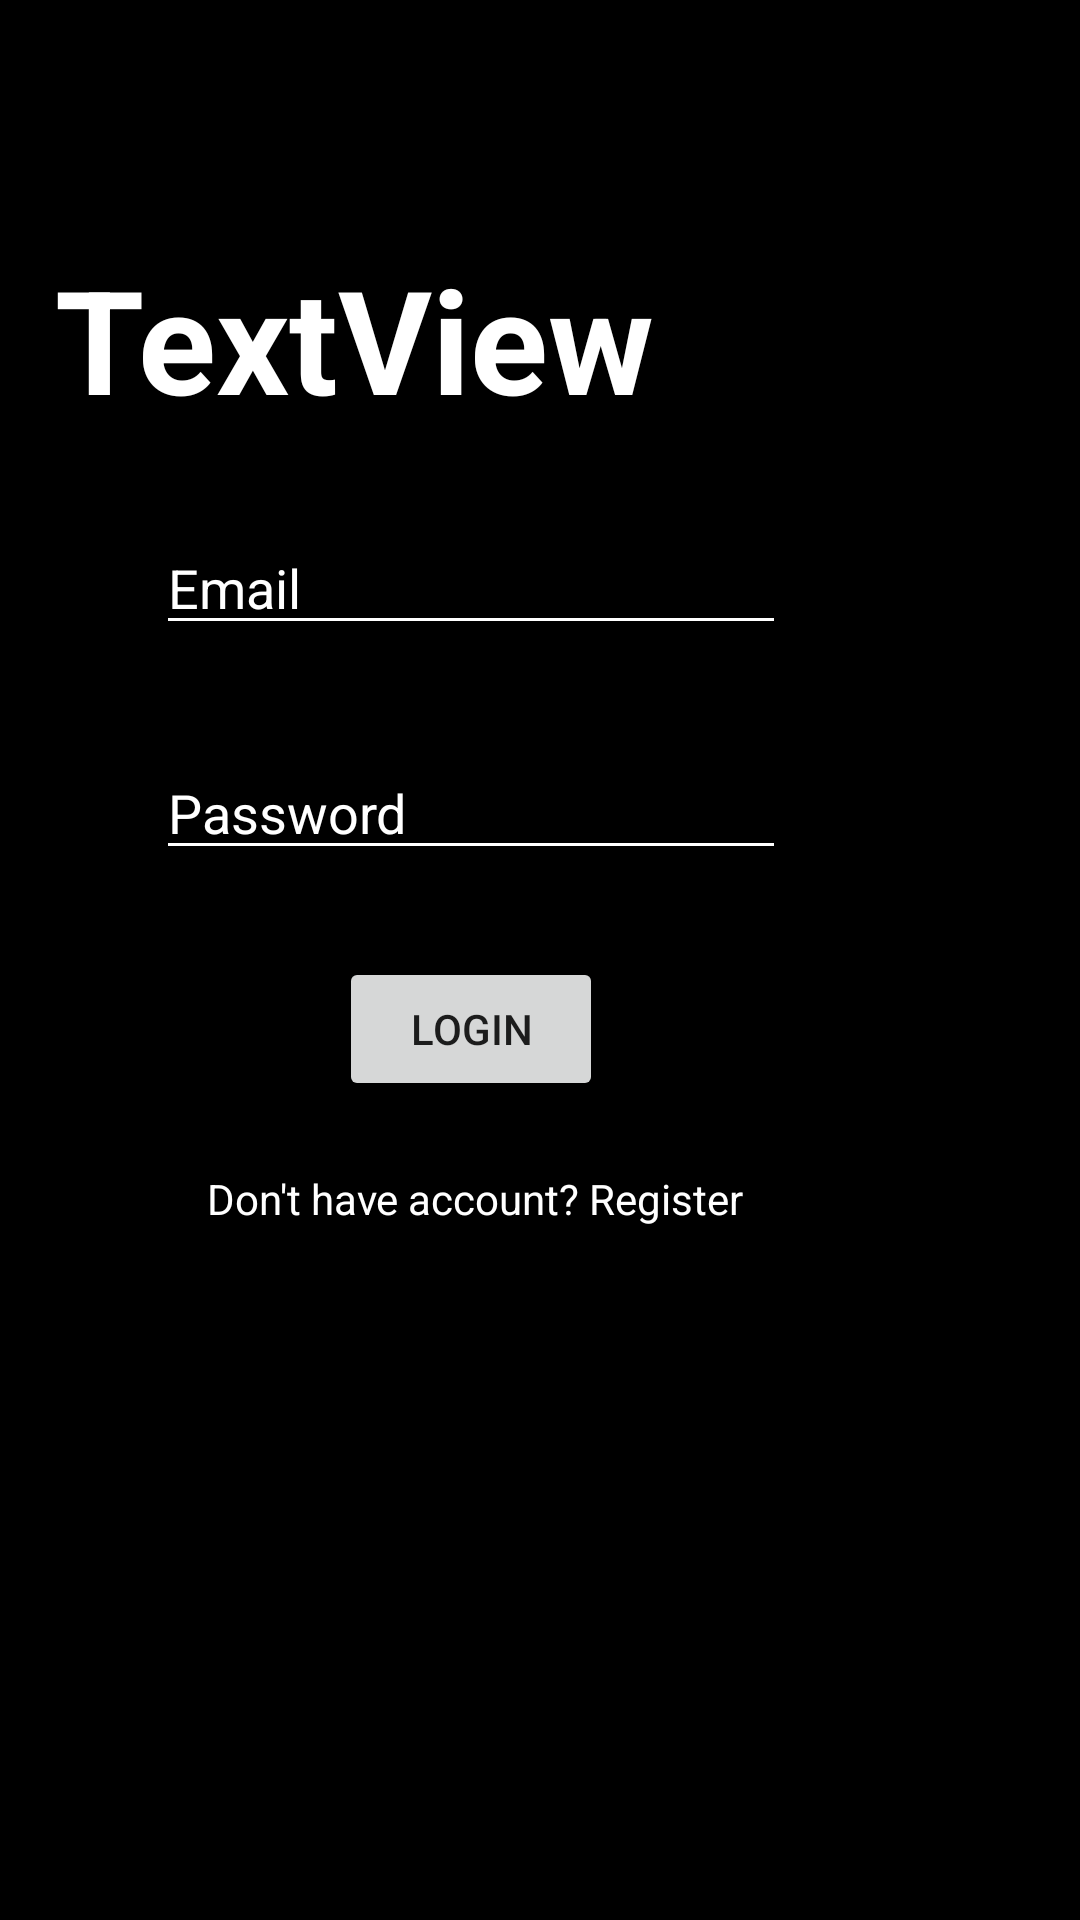

Produce the Android XML layout that renders to this screen, including the resource entries it uses.
<!-- AndroidManifest.xml: application theme Theme.MPProjectRecovery -->
<!-- res/layout/loginpage.xml -->
<?xml version="1.0" encoding="utf-8"?>
<RelativeLayout xmlns:android="http://schemas.android.com/apk/res/android"
    xmlns:tools="http://schemas.android.com/tools"
    android:layout_width="match_parent"
    android:layout_height="match_parent"
    android:background="#000000"
    tools:context=".auth.LoginPage">

    <TextView
        android:id="@+id/loginText"
        android:layout_width="wrap_content"
        android:layout_height="wrap_content"
        android:layout_alignParentEnd="true"
        android:layout_alignParentBottom="true"
        android:layout_marginEnd="142dp"
        android:layout_marginBottom="495dp"
        android:background="#000000"
        android:text="TextView"
        android:textColor="#FFFFFF"
        android:textSize="48sp"
        android:textStyle="bold"
        tools:text="Login" />

    <EditText
        android:id="@+id/loginEmail"
        android:layout_width="wrap_content"
        android:layout_height="wrap_content"
        android:layout_alignParentEnd="true"
        android:layout_alignParentBottom="true"
        android:layout_marginEnd="98dp"
        android:layout_marginBottom="425dp"
        android:backgroundTint="#FFFFFF"
        android:ems="10"
        android:hint="Email"
        android:inputType="text"
        android:textColor="#FFFFFF"
        android:textColorHint="#FFFFFF" />

    <EditText
        android:id="@+id/loginPassword"
        android:layout_width="wrap_content"
        android:layout_height="wrap_content"
        android:layout_alignParentEnd="true"
        android:layout_alignParentBottom="true"
        android:layout_marginEnd="98dp"
        android:layout_marginBottom="350dp"
        android:backgroundTint="#FFFFFF"
        android:ems="10"
        android:hint="Password"
        android:inputType="textPassword"
        android:textColor="#FFFFFF"
        android:textColorHint="#FFFFFF" />

    <Button
        android:id="@+id/loginBtn"
        android:layout_width="wrap_content"
        android:layout_height="wrap_content"
        android:layout_alignParentEnd="true"
        android:layout_alignParentBottom="true"
        android:layout_marginEnd="159dp"
        android:layout_marginBottom="273dp"
        android:text="Login" />

    <TextView
        android:id="@+id/goToRegPageBtn"
        android:layout_width="wrap_content"
        android:layout_height="wrap_content"
        android:layout_alignParentEnd="true"
        android:layout_alignParentBottom="true"
        android:layout_marginEnd="112dp"
        android:layout_marginBottom="231dp"
        android:clickable="true"
        android:text="Don't have account? Register"
        android:textColor="#FFFFFF" />
</RelativeLayout>
<!-- resources referenced by this layout -->
<resources>
  <style name="Theme.MPProjectRecovery" parent="Theme.MaterialComponents.DayNight.NoActionBar">
          
          <item name="colorPrimary">@color/purple_500</item>
          <item name="colorPrimaryVariant">@color/purple_700</item>
          <item name="colorOnPrimary">@color/white</item>
          
          <item name="colorSecondary">@color/teal_200</item>
          <item name="colorSecondaryVariant">@color/teal_700</item>
          <item name="colorOnSecondary">@color/black</item>
          
          <item name="android:statusBarColor">?attr/colorPrimaryVariant</item>
          
      </style>
  <!-- not gathered from this repository: default colours our renderer supplied (Android Studio template values) -->
  <color name="purple_500">#FF6200EE</color>
  <color name="purple_700">#FF3700B3</color>
  <color name="teal_200">#FF03DAC5</color>
  <color name="teal_700">#FF018786</color>
  <color name="black">#FF000000</color>
  <color name="white">#FFFFFFFF</color>
</resources>
